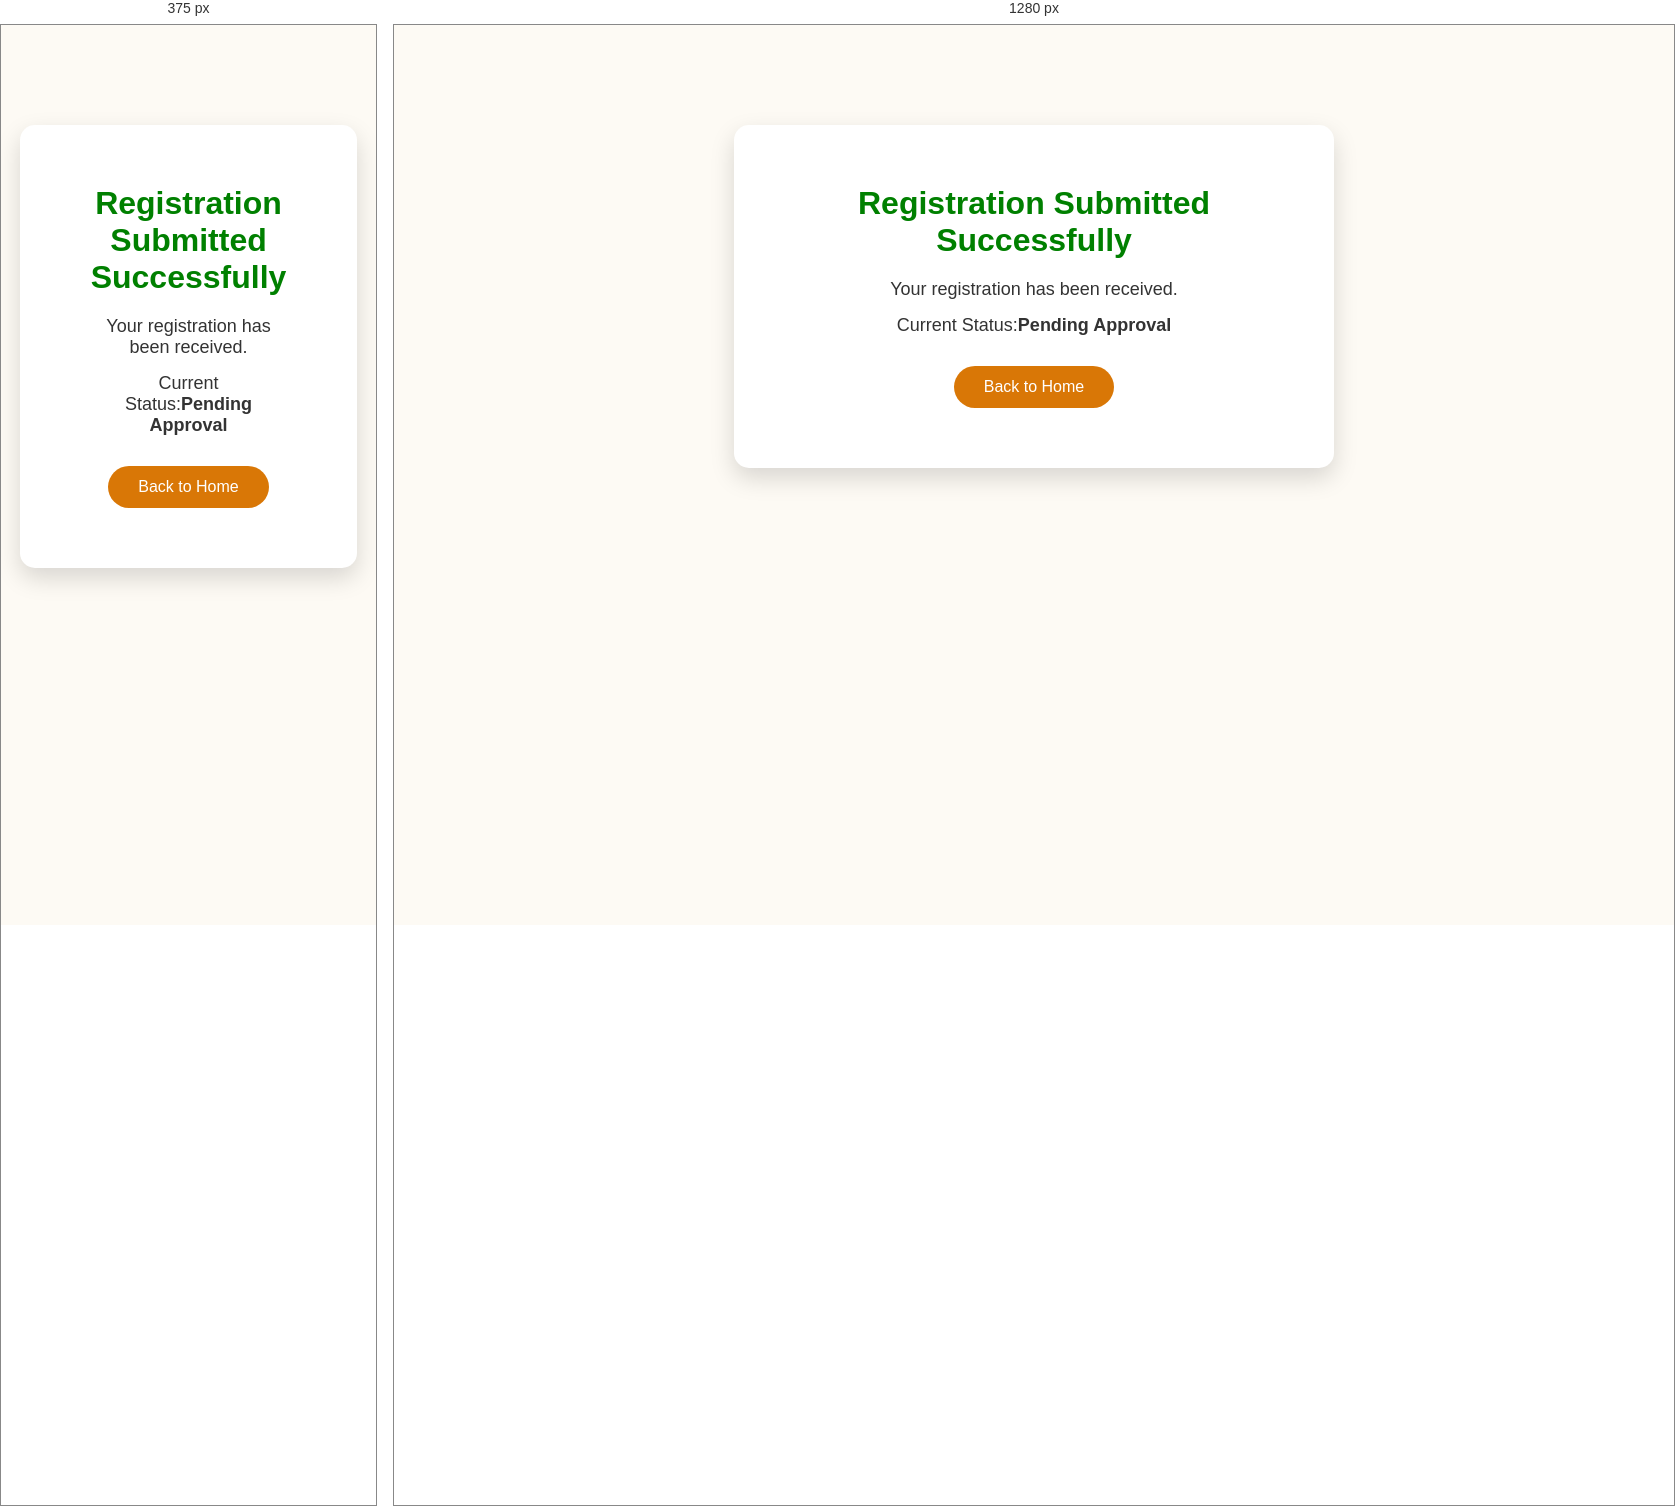
Rendered at 375 px and 1280 px, left to right.

<!-- file: sucess.html -->
<!DOCTYPE html>
<html lang="en">

<head>
    <meta charset="UTF-8">
    <meta name="viewport" content="width=device-width, initial-scale=1.0">
    <title>Success</title>
    <link rel="stylesheet" href="../css/style.css">
</head>

<body>

    <div class="success">

        <h1>Registration Submitted Successfully</h1>

        <p> Your registration has been received.</p>

        <p>Current Status:<b>Pending Approval</b></p>

        <a href="index.html" class="btn">Back to Home</a>

    </div>

</body>

</html>

/* @media block from style.css */
@media(max-width:768px) {

    header {

        flex-direction: column;
        padding: 20px;
    }

    nav {

        margin-top: 15px;
    }

    .hero h2 {

        font-size: 35px;
    }

    .hero p {

        width: 90%;
        font-size: 18px;
    }

    .details {

        width: 90%;
    }

    .register-box {

        width: 90%;
    }

    .success {

        width: 90%;
    }
}